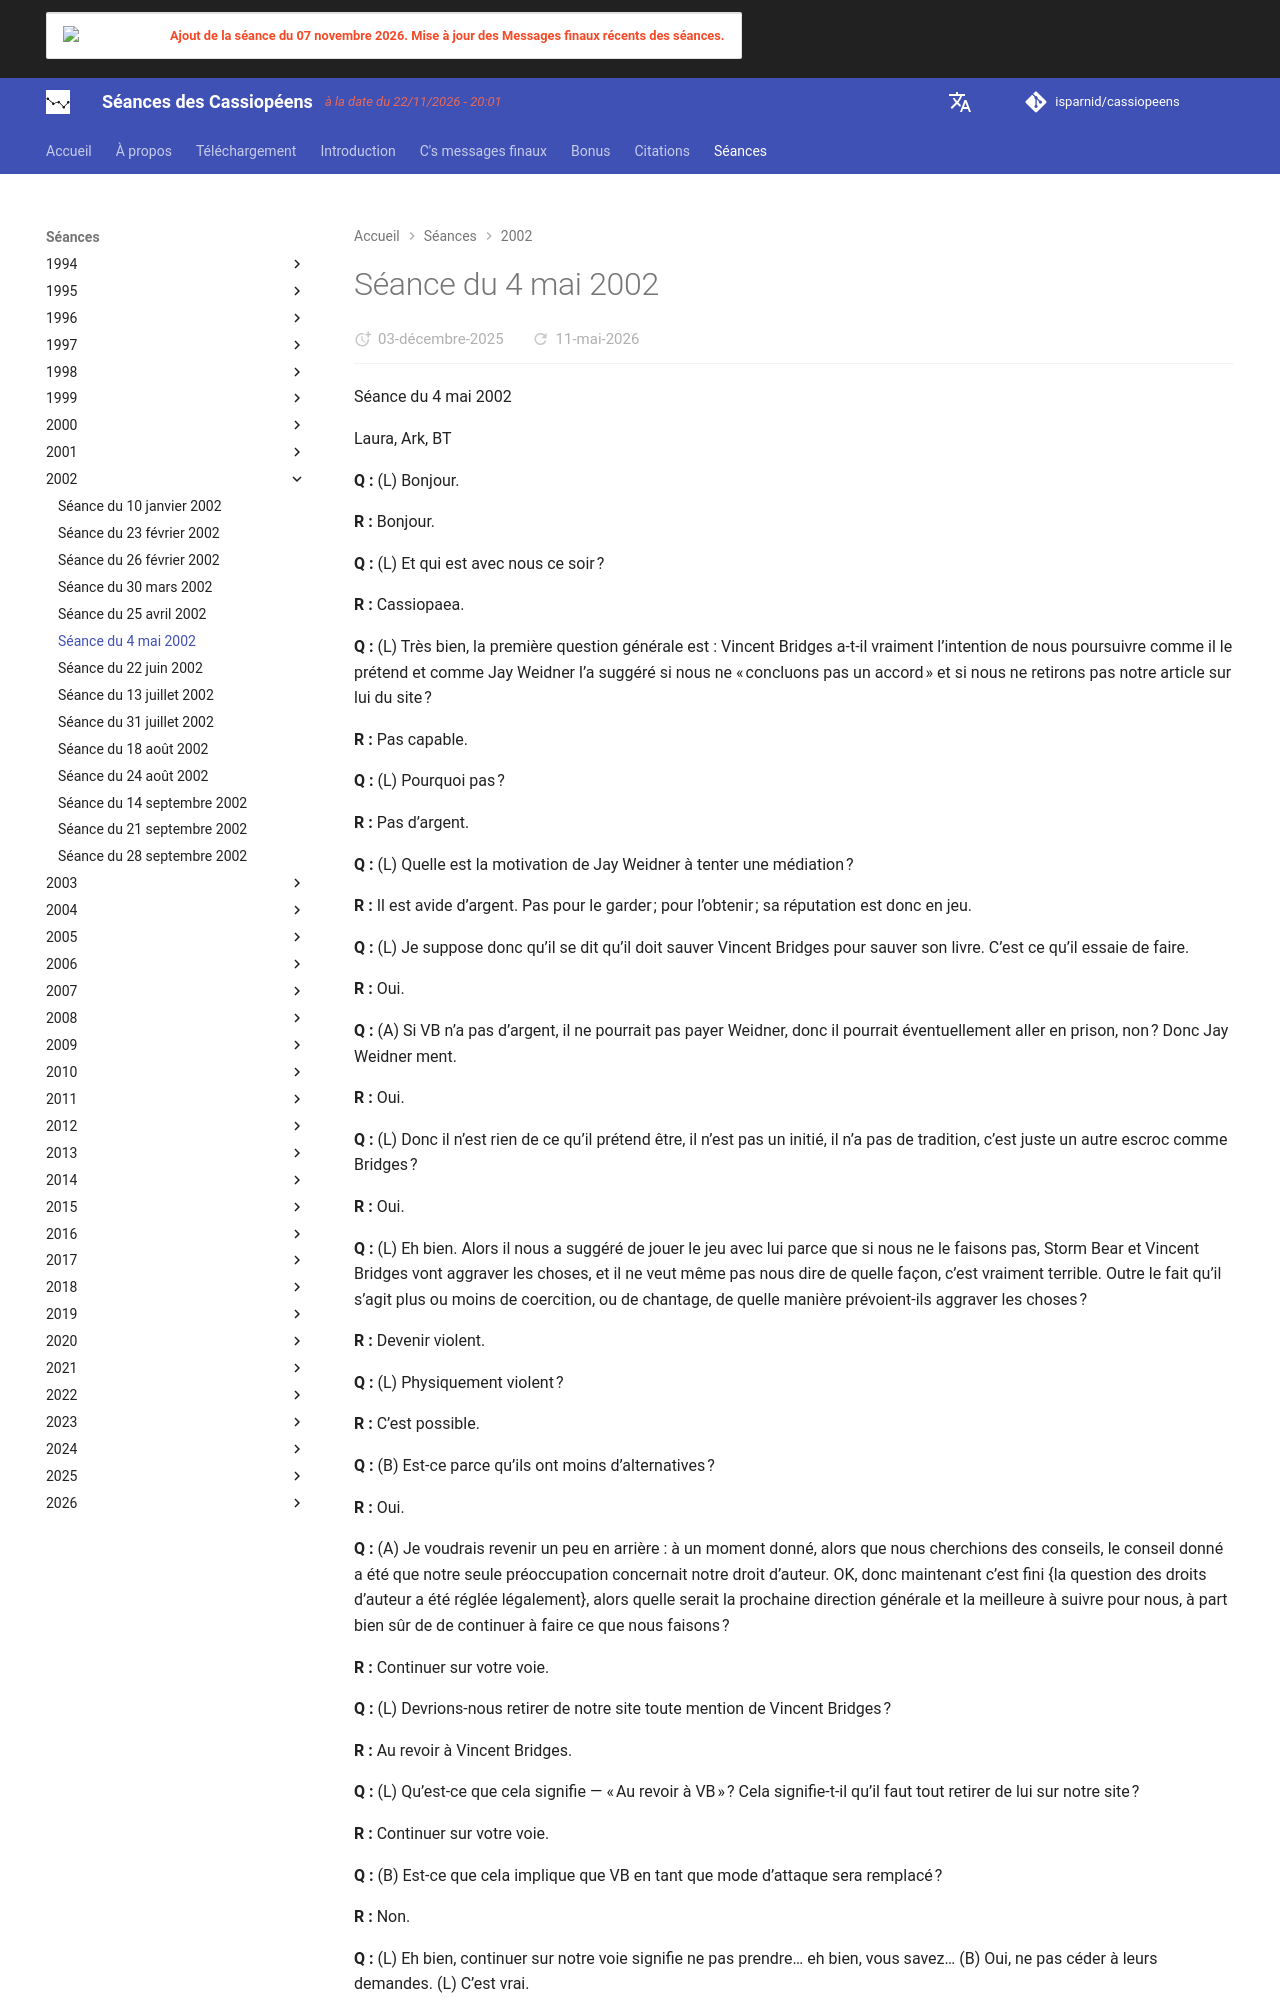

repository: isparnid/cassiopeens · page: séances/2002/2002-05-04/index.html · generator: mkdocs

---
title: "Séance du 4 mai 2002"
date:
  created: 2026-01-24
  updated: 2026-01-24
---

# Séance du 4 mai 2002

Séance du 4 mai 2002

Laura, Ark, BT

**Q :** (L) Bonjour.

**R :** Bonjour.

**Q :** (L) Et qui est avec nous ce soir ?

**R :** Cassiopaea.

**Q :** (L) Très bien, la première question générale est : Vincent Bridges a-t-il vraiment l’intention de nous poursuivre comme il le prétend et comme Jay Weidner l’a suggéré si nous ne « concluons pas un accord » et si nous ne retirons pas notre article sur lui du site ?

**R :** Pas capable.

**Q :** (L) Pourquoi pas ?

**R :** Pas d’argent.

**Q :** (L) Quelle est la motivation de Jay Weidner à tenter une médiation ?

**R :** Il est avide d’argent. Pas pour le garder ; pour l’obtenir ; sa réputation est donc en jeu.

**Q :** (L) Je suppose donc qu’il se dit qu’il doit sauver Vincent Bridges pour sauver son livre. C’est ce qu’il essaie de faire.

**R :** Oui.

**Q :** (A) Si VB n’a pas d’argent, il ne pourrait pas payer Weidner, donc il pourrait éventuellement aller en prison, non ? Donc Jay Weidner ment.

**R :** Oui.

**Q :** (L) Donc il n’est rien de ce qu’il prétend être, il n’est pas un initié, il n’a pas de tradition, c’est juste un autre escroc comme Bridges ?

**R :** Oui.

**Q :** (L) Eh bien. Alors il nous a suggéré de jouer le jeu avec lui parce que si nous ne le faisons pas, Storm Bear et Vincent Bridges vont aggraver les choses, et il ne veut même pas nous dire de quelle façon, c’est vraiment terrible. Outre le fait qu’il s’agit plus ou moins de coercition, ou de chantage, de quelle manière prévoient-ils aggraver les choses ?

**R :** Devenir violent.

**Q :** (L) Physiquement violent ?

**R :** C’est possible.

**Q :** (B) Est-ce parce qu’ils ont moins d’alternatives ?

**R :** Oui.

**Q :** (A) Je voudrais revenir un peu en arrière : à un moment donné, alors que nous cherchions des conseils, le conseil donné a été que notre seule préoccupation concernait notre droit d’auteur. OK, donc maintenant c’est fini {la question des droits d’auteur a été réglée légalement}, alors quelle serait la prochaine direction générale et la meilleure à suivre pour nous, à part bien sûr de de continuer à faire ce que nous faisons ?

**R :** Continuer sur votre voie.

**Q :** (L) Devrions-nous retirer de notre site toute mention de Vincent Bridges ?

**R :** Au revoir à Vincent Bridges.

**Q :** (L) Qu’est-ce que cela signifie — « Au revoir à VB » ? Cela signifie-t-il qu’il faut tout retirer de lui sur notre site ?

**R :** Continuer sur votre voie.

**Q :** (B) Est-ce que cela implique que VB en tant que mode d’attaque sera remplacé ?

**R :** Non.

**Q :** (L) Eh bien, continuer sur notre voie signifie ne pas prendre… eh bien, vous savez… (B) Oui, ne pas céder à leurs demandes. (L) C’est vrai.

A : Oui.

**Q :** (L) Donc, vous évitez simplement d’avoir à donner des conseils ? (A) Eh bien, ce n’est pas un problème mineur s’ils deviennent violents, nous devons faire quelque chose parce que nous n’aimons pas ce genre de…

**R :** Ils n’ont pas démontré beaucoup de talent jusqu’à présent. Qu’est-ce qui vous fait penser que cela va changer ?

**Q :** (L) En d’autres termes, ils vont tout bâcler et ce sera le départ de Vincent Bridges — en prison. (A) Que signifie violence, violence physique ? Je ne peux toujours pas l’imaginer.

**R :** Pas difficile. Il peut essayer le harcèlement physique.
